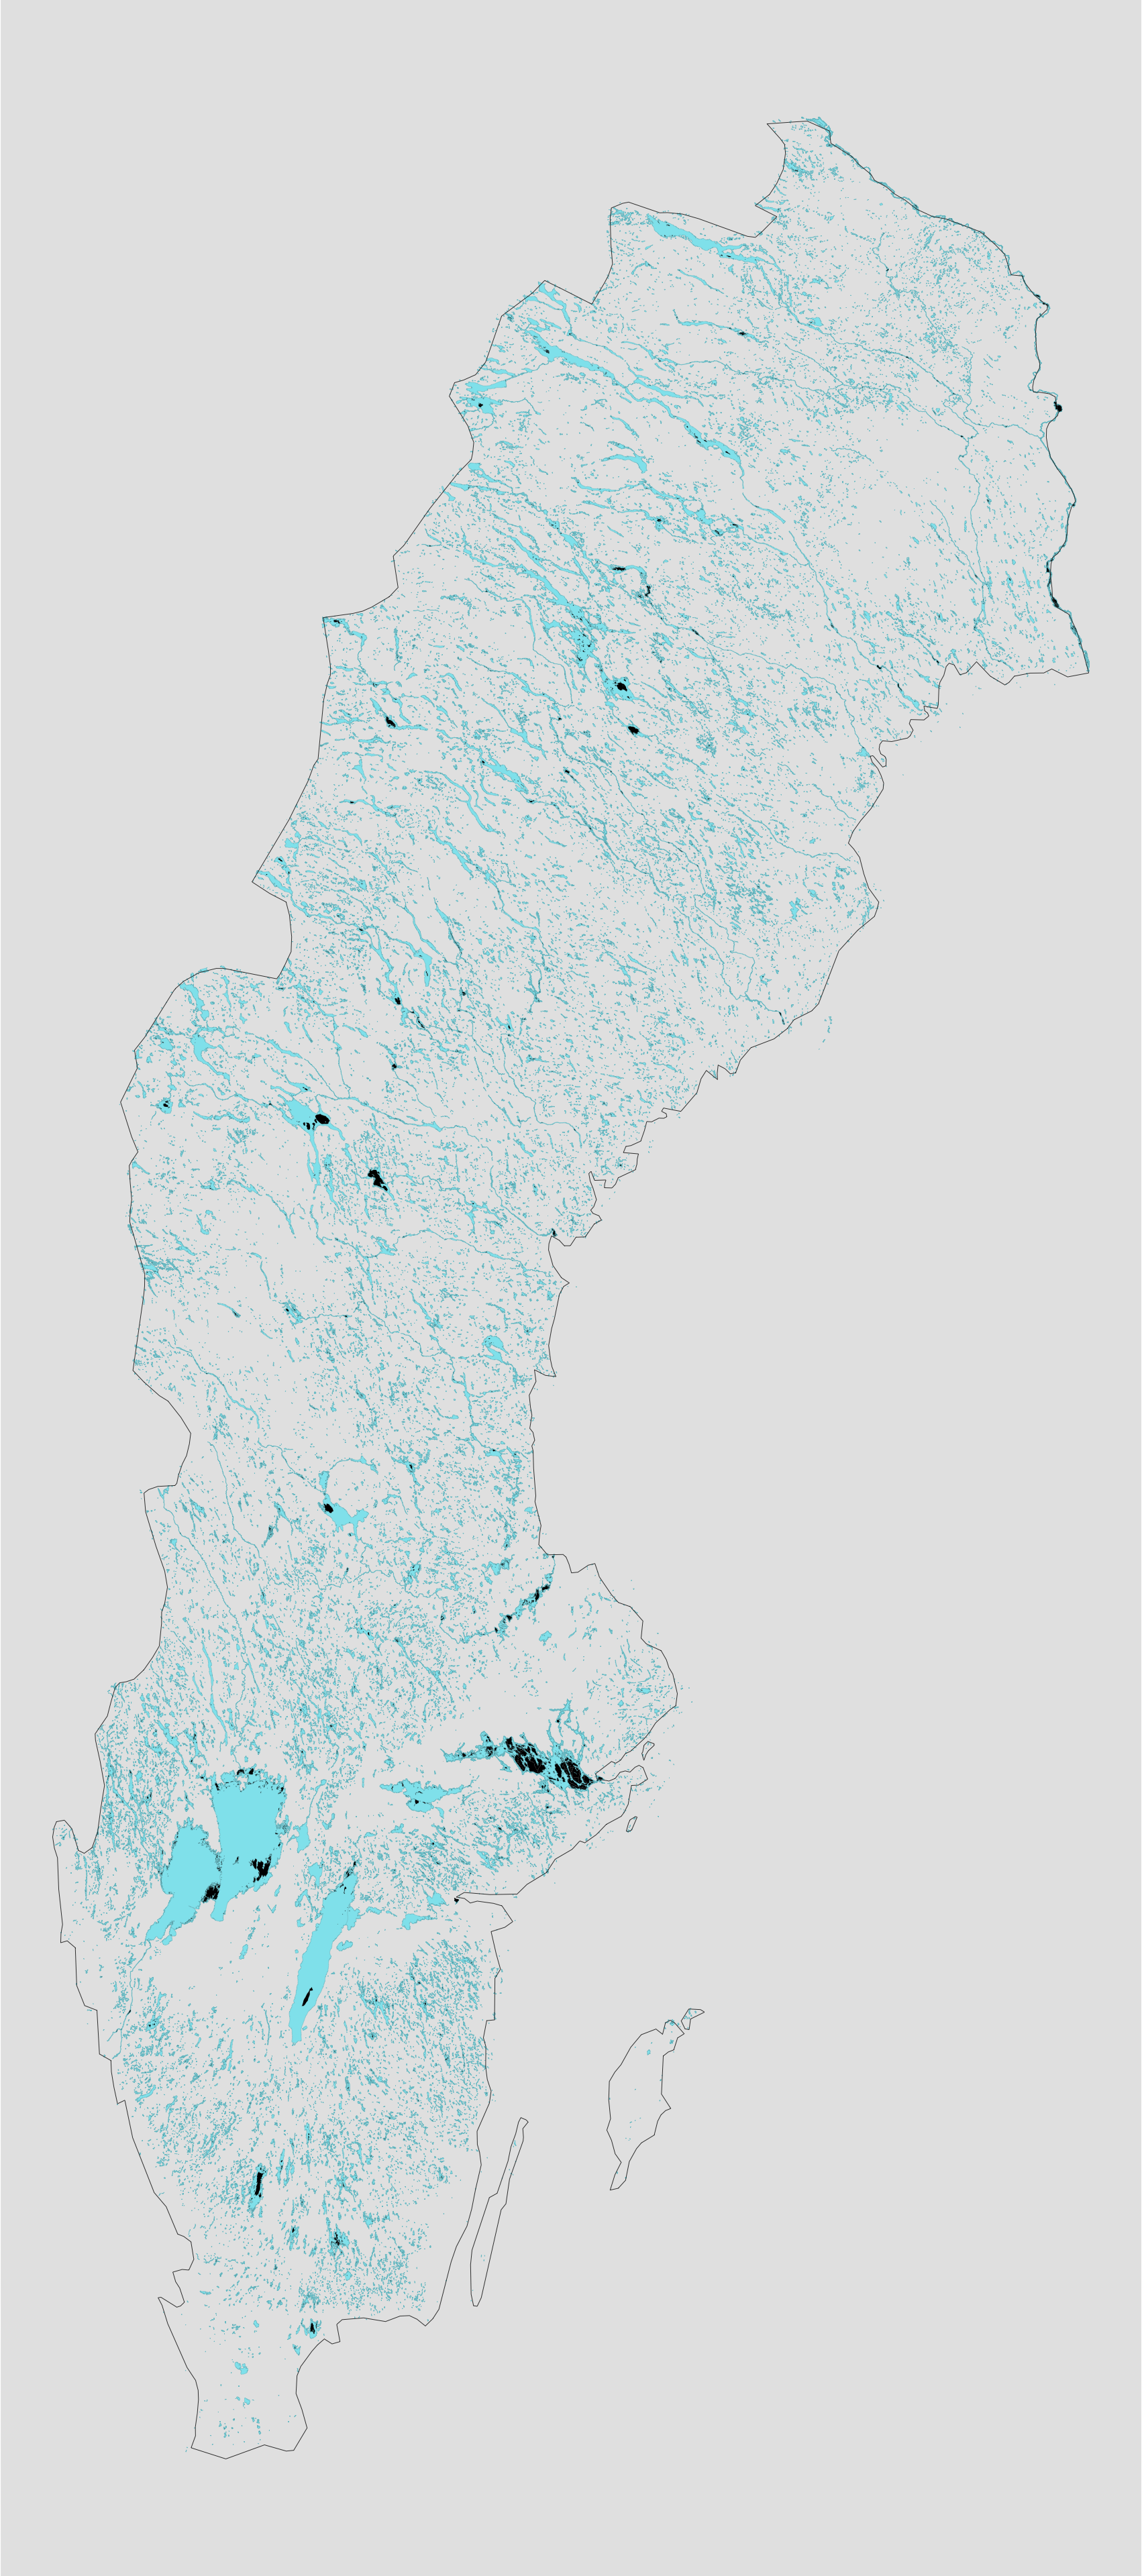

Generate this figure with R:
library(sf)
library(tidyverse)
library(janitor)
library(maps)
library(sfheaders)

sweden <- map_data(map = "world") %>% 
  filter(region == "Sweden") %>% 
  sf_polygon(x = "long", y = "lat", polygon_id = "subregion" , keep = TRUE) %>% 
  st_set_crs(4326)

water <- read_sf(here::here("2020", "data", "Vattenytor_vy_y_2016_3", "vy_y_2016_3.shp")) %>% 
  clean_names() %>% 
  st_transform(4326)

water_islands <- water %>% 
  filter(country == "SE") %>% 
  mutate(color = if_else(ytkod == 80, "black", "cadetblue3"))

islands <- water_islands %>% 
  filter(ytkod == 80)

water <- water_islands %>% 
  filter(ytkod != 80)

ggplot() +
  geom_sf(data = water, aes(color = color), size = 0.05, fill = "cadetblue2") +
  geom_sf(data = islands, aes(fill = color), size = 0.05, color = NA) +
  geom_sf(data = sweden, color = "grey20", fill = NA, size = 0.1) +
  scale_color_identity() +
  scale_fill_identity() +
  theme_void() +
  theme(
    plot.background = element_rect(fill = "grey90", color = NA)
  ) 

ggsave(here::here("2020", "16-islands", "16-islands.png"), dpi = 320, height = 12, width = 5.319)

